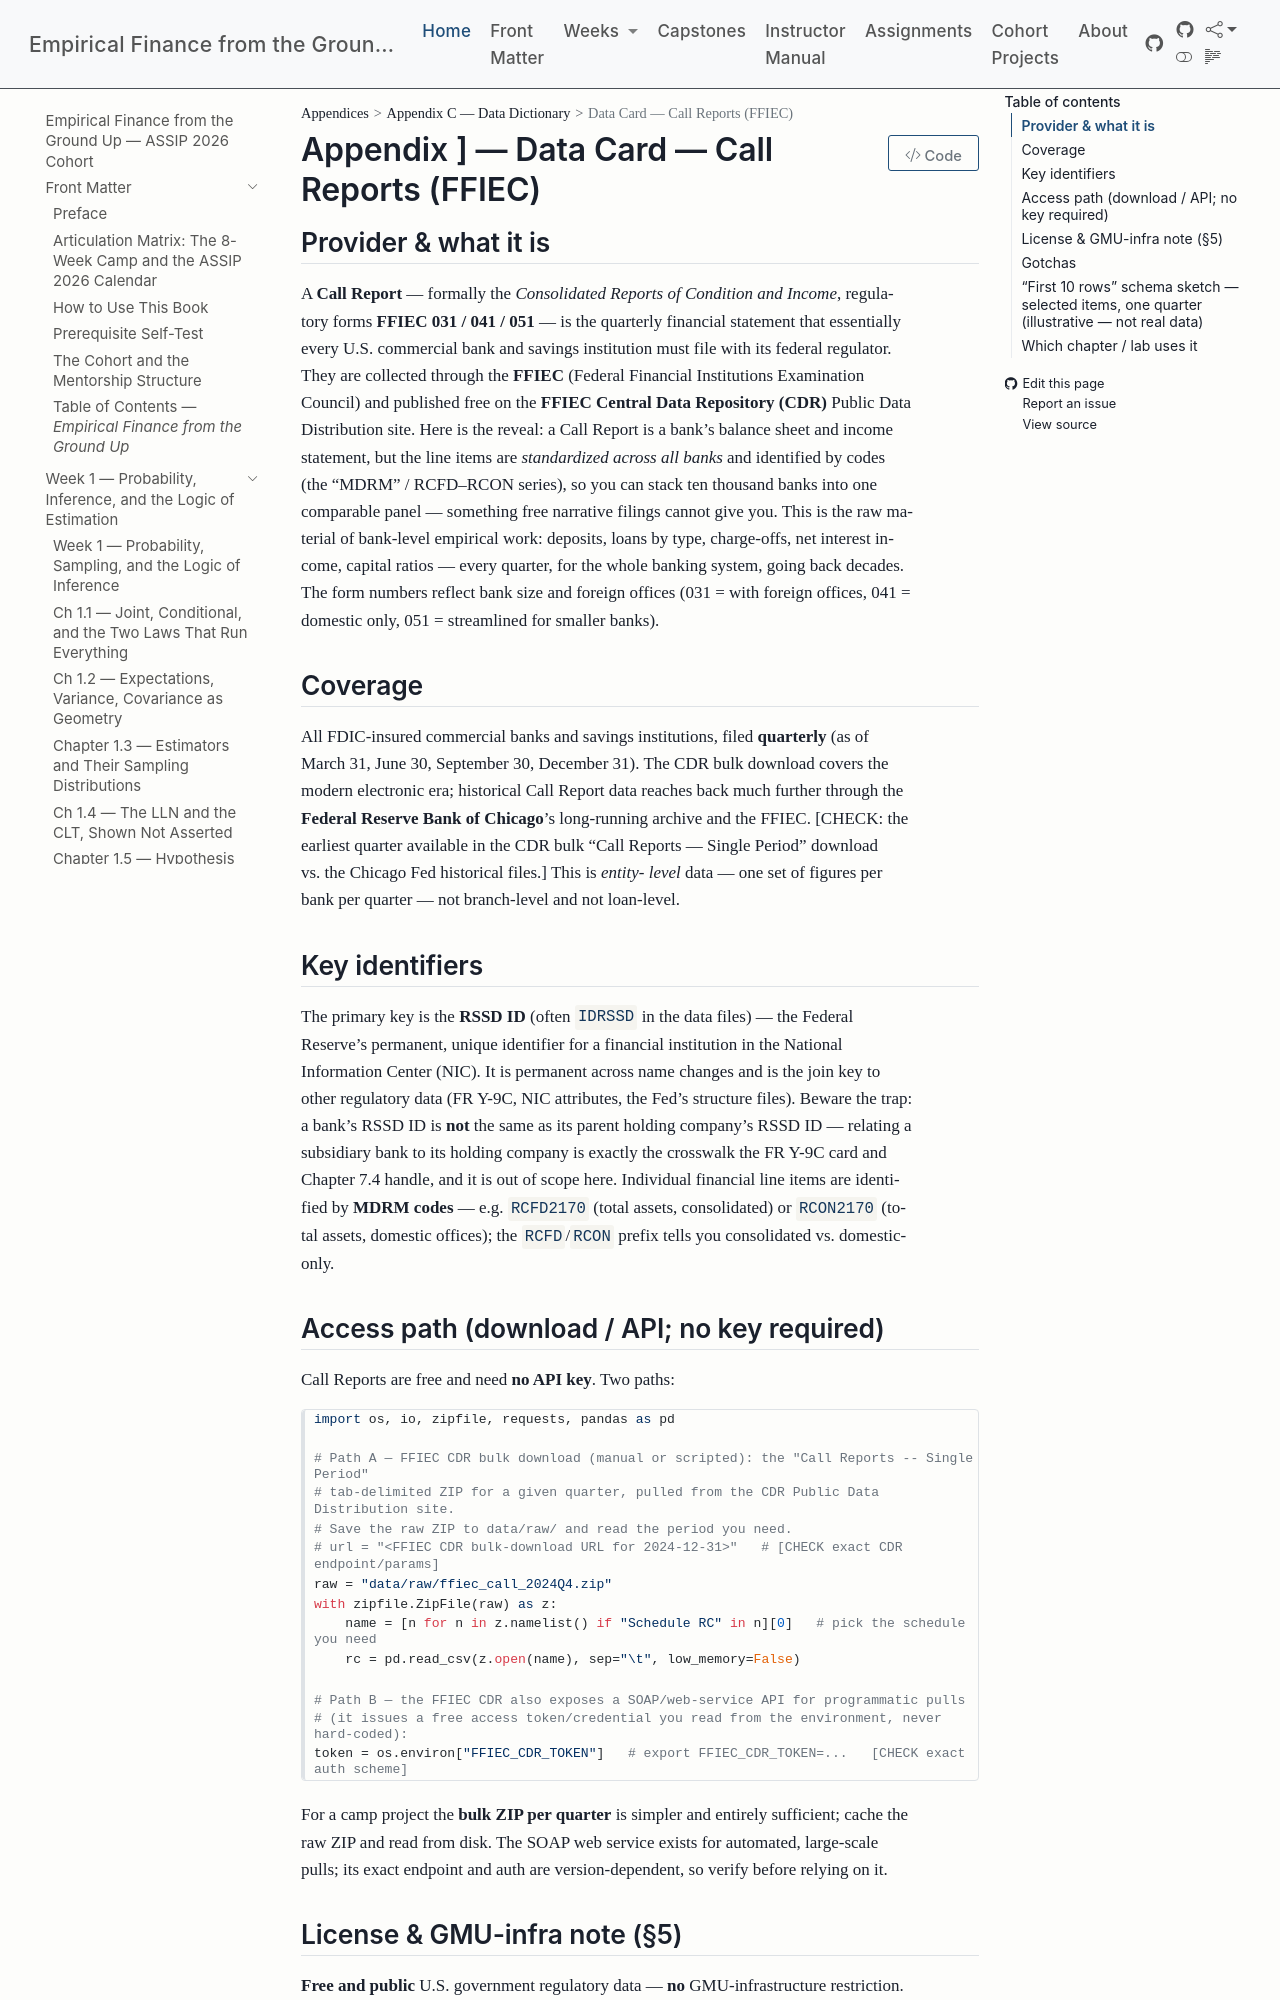

repository: edwardlg/assip-2026-empirical-finance · page: textbook/data-cards/ffiec-call-reports.html · generator: mkdocs

# Data Card — Call Reports (FFIEC)

## Provider & what it is

A **Call Report** — formally the *Consolidated Reports of Condition and Income*, regulatory forms
**FFIEC 031 / 041 / 051** — is the quarterly financial statement that essentially every U.S.
commercial bank and savings institution must file with its federal regulator. They are collected
through the **FFIEC** (Federal Financial Institutions Examination Council) and published free on
the **FFIEC Central Data Repository (CDR)** Public Data Distribution site. Here is the reveal: a
Call Report is a bank's balance sheet and income statement, but the line items are *standardized
across all banks* and identified by codes (the "MDRM" / RCFD–RCON series), so you can stack ten
thousand banks into one comparable panel — something free narrative filings cannot give you. This
is the raw material of bank-level empirical work: deposits, loans by type, charge-offs, net
interest income, capital ratios — every quarter, for the whole banking system, going back decades.
The form numbers reflect bank size and foreign offices (031 = with foreign offices, 041 = domestic
only, 051 = streamlined for smaller banks).

## Coverage

All FDIC-insured commercial banks and savings institutions, filed **quarterly** (as of March 31,
June 30, September 30, December 31). The CDR bulk download covers the modern electronic era;
historical Call Report data reaches back much further through the **Federal Reserve Bank of
Chicago**'s long-running archive and the FFIEC. [CHECK: the earliest quarter available in the CDR
bulk "Call Reports — Single Period" download vs. the Chicago Fed historical files.] This is *entity-
level* data — one set of figures per bank per quarter — not branch-level and not loan-level.

## Key identifiers

The primary key is the **RSSD ID** (often `IDRSSD` in the data files) — the Federal Reserve's
permanent, unique identifier for a financial institution in the National Information Center (NIC).
It is permanent across name changes and is the join key to other regulatory data (FR Y-9C, NIC
attributes, the Fed's structure files). Beware the trap: a bank's RSSD ID is **not** the same as its
parent holding company's RSSD ID — relating a subsidiary bank to its holding company is exactly the
crosswalk the FR Y-9C card and Chapter 7.4 handle, and it is out of scope here. Individual financial
line items are identified by **MDRM codes** — e.g. `RCFD2170` (total assets, consolidated) or
`RCON2170` (total assets, domestic offices); the `RCFD`/`RCON` prefix tells you consolidated vs.
domestic-only.
